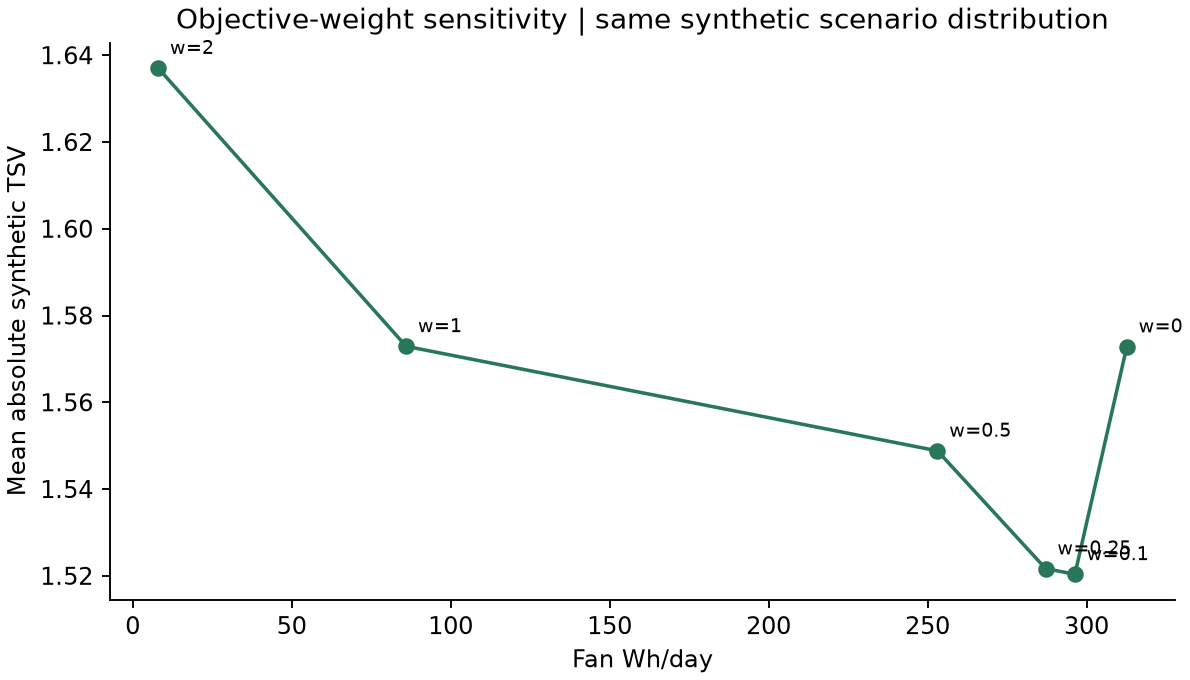

The file beside this chart, header and first rows:
energy_weight, fan_wh_day, mean_abs_tsv_proxy, comfort_violation_pct, acceptance_proxy_pct
0, 312.7, 1.573, 56.25, 42.01
0.1, 296.3, 1.52, 55.03, 43.23
0.25, 287.1, 1.522, 55.03, 43.4
0.5, 253.1, 1.549, 55.56, 43.06
1, 86.0, 1.573, 54.34, 42.01
2, 8.0, 1.637, 57.64, 35.07
